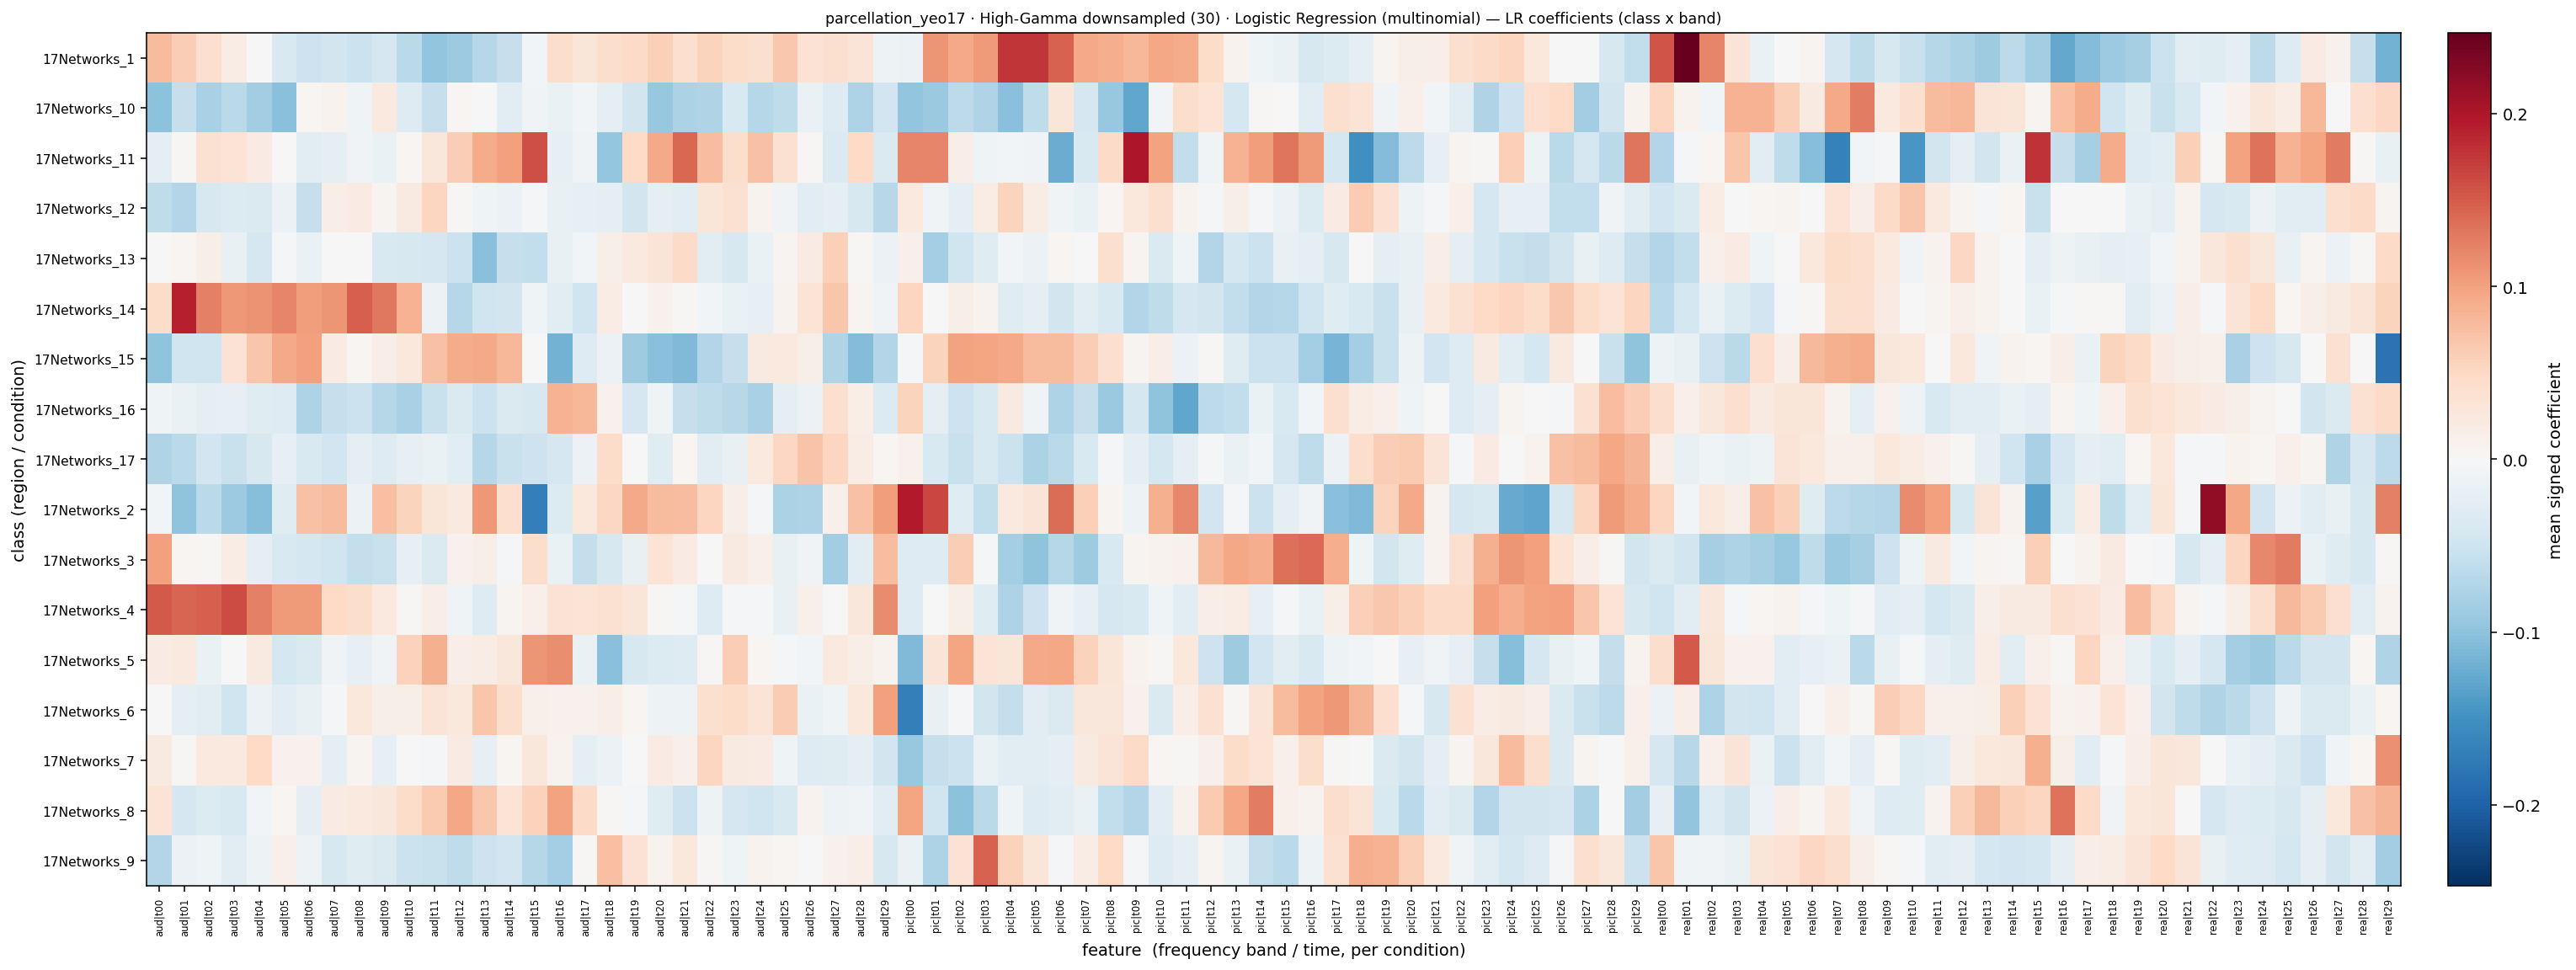

The table this chart was drawn from, first rows:
, aud|t00, aud|t01, aud|t02, aud|t03, aud|t04, aud|t05, aud|t06, aud|t07, aud|t08, aud|t09, aud|t10, aud|t11, aud|t12, aud|t13, aud|t14, aud|t15, aud|t16, aud|t17, aud|t18, aud|t19, aud|t20, aud|t21, aud|t22
17Networks_1, 0.07866, 0.06097, 0.04072, 0.01859, -0.0007657, -0.03712, -0.05051, -0.04526, -0.05345, -0.04057, -0.0657, -0.09745, -0.09008, -0.07032, -0.05649, -0.007369, 0.04421, 0.02932, 0.04253, 0.04718, 0.05835, 0.04109, 0.05569
17Networks_10, -0.1006, -0.05712, -0.08098, -0.06633, -0.0852, -0.103, 0.004451, 0.007726, -0.01052, 0.02354, -0.0316, -0.05751, 0.003862, -0.001028, -0.02634, -0.008986, -0.01725, -0.00592, -0.02213, -0.04439, -0.09282, -0.07797, -0.07355
17Networks_11, -0.02342, 0.003788, 0.0385, 0.03382, 0.0198, -1.219287247806036e-06, -0.02703, -0.02209, -0.008582, -0.0167, 0.004912, 0.02811, 0.06115, 0.09203, 0.1018, 0.1597, -0.02052, -0.00859, -0.09608, 0.04862, 0.09335, 0.141, 0.07676
17Networks_12, -0.06303, -0.07145, -0.03863, -0.03299, -0.03606, -0.01469, -0.05751, 0.01583, 0.01956, 0.006165, 0.02229, 0.05213, 0.003209, -0.01138, -0.01392, -0.004692, -0.01876, -0.01963, -0.02287, -0.04485, -0.02419, -0.02821, 0.03041
17Networks_13, 0.0002743, 0.004287, 0.01452, -0.01806, -0.04064, -0.002853, -0.01625, -0.001779, -0.0009793, -0.03843, -0.04024, -0.04186, -0.05359, -0.103, -0.05658, -0.06007, -0.01917, -0.006947, 0.01489, 0.02402, 0.03148, 0.04631, -0.02823
17Networks_14, 0.04458, 0.1927, 0.1252, 0.1063, 0.1112, 0.1213, 0.1032, 0.1089, 0.1478, 0.1307, 0.08554, -0.01469, -0.07099, -0.04915, -0.04455, -0.01059, -0.02864, -0.0484, 0.01873, 0.001835, 0.01003, 0.003596, -0.00729
17Networks_15, -0.09986, -0.04827, -0.04958, 0.03512, 0.0679, 0.09435, 0.101, 0.02092, 0.003871, 0.01667, 0.02617, 0.07166, 0.09142, 0.09406, 0.08101, -0.0002963, -0.1173, -0.03118, -0.01521, -0.08859, -0.1026, -0.109, -0.07326
17Networks_16, -0.0108, -0.01731, -0.02154, -0.01945, -0.0305, -0.03153, -0.07616, -0.05603, -0.05219, -0.06947, -0.08025, -0.05516, -0.0362, -0.05387, -0.0363, -0.03885, 0.08564, 0.0826, 0.01001, -0.04239, -0.0101, -0.05623, -0.06273
17Networks_17, -0.0736, -0.06636, -0.04807, -0.05496, -0.03914, -0.01986, -0.0369, -0.04794, -0.02485, -0.03182, -0.02121, -0.01662, -0.02806, -0.07077, -0.05466, -0.05028, -0.04131, -0.01467, 0.04565, -0.001565, -0.02952, 0.005634, -0.02634
17Networks_2, -0.005815, -0.1002, -0.06562, -0.08994, -0.1058, -0.03068, 0.07296, 0.07825, -0.01481, 0.07388, 0.05483, 0.02941, 0.02334, 0.108, 0.04052, -0.1691, -0.03443, 0.02678, 0.05191, 0.09261, 0.07751, 0.07526, 0.05234
17Networks_3, 0.1009, 0.003865, 0.003114, 0.01792, -0.02327, -0.03806, -0.04263, -0.05003, -0.05787, -0.05565, -0.01956, -0.0366, 0.01136, 0.01484, -0.002884, 0.04303, -0.01681, -0.05925, -0.04029, -0.01782, 0.03365, 0.01984, -0.001587
17Networks_4, 0.1504, 0.1438, 0.1481, 0.1609, 0.1245, 0.1046, 0.1058, 0.04878, 0.04348, 0.02501, 0.002634, 0.01568, -0.01043, -0.03191, 0.006222, 0.01307, 0.03569, 0.03443, 0.03773, 0.03024, 0.00256, -0.003207, -0.03086
17Networks_5, 0.02031, 0.02454, -0.0166, -0.0003323, 0.02206, -0.04333, -0.03603, -0.009354, -0.01946, -0.007846, 0.05674, 0.08678, 0.01621, 0.01809, 0.02729, 0.1087, 0.1148, -0.01584, -0.1029, -0.04039, -0.03368, -0.03215, 0.003721
17Networks_6, -0.001086, -0.02223, -0.02864, -0.04991, -0.01497, -0.02836, -0.01891, -0.004321, 0.02553, 0.01365, 0.01472, 0.03264, 0.02687, 0.06882, 0.04302, 0.01322, 0.009759, 0.01131, 0.01669, 0.004112, -0.01291, -0.0121, 0.03941
17Networks_7, 0.02139, 0.003636, 0.02393, 0.02429, 0.04924, 0.01151, 0.01041, -0.02409, 0.007618, -0.02111, -0.001741, -0.005631, 0.01972, -0.02058, 0.00472, 0.02714, 0.009539, -0.02342, -0.01509, -0.0002242, 0.02007, 0.01258, 0.05399
17Networks_8, 0.03368, -0.04086, -0.03428, -0.03741, -0.006209, 0.005489, -0.02267, 0.02061, 0.02399, 0.02742, 0.04532, 0.06396, 0.09578, 0.06713, 0.03453, 0.05621, 0.09919, 0.0474, 0.001999, -0.003399, -0.02998, -0.05287, -0.01157
17Networks_9, -0.07196, -0.01378, -0.01014, -0.02761, -0.01209, 0.01224, -0.01329, -0.04017, -0.02915, -0.03539, -0.05285, -0.05485, -0.06358, -0.05099, -0.04743, -0.07086, -0.08462, 0.002017, 0.07438, 0.03501, 0.008858, 0.02646, 0.003109
